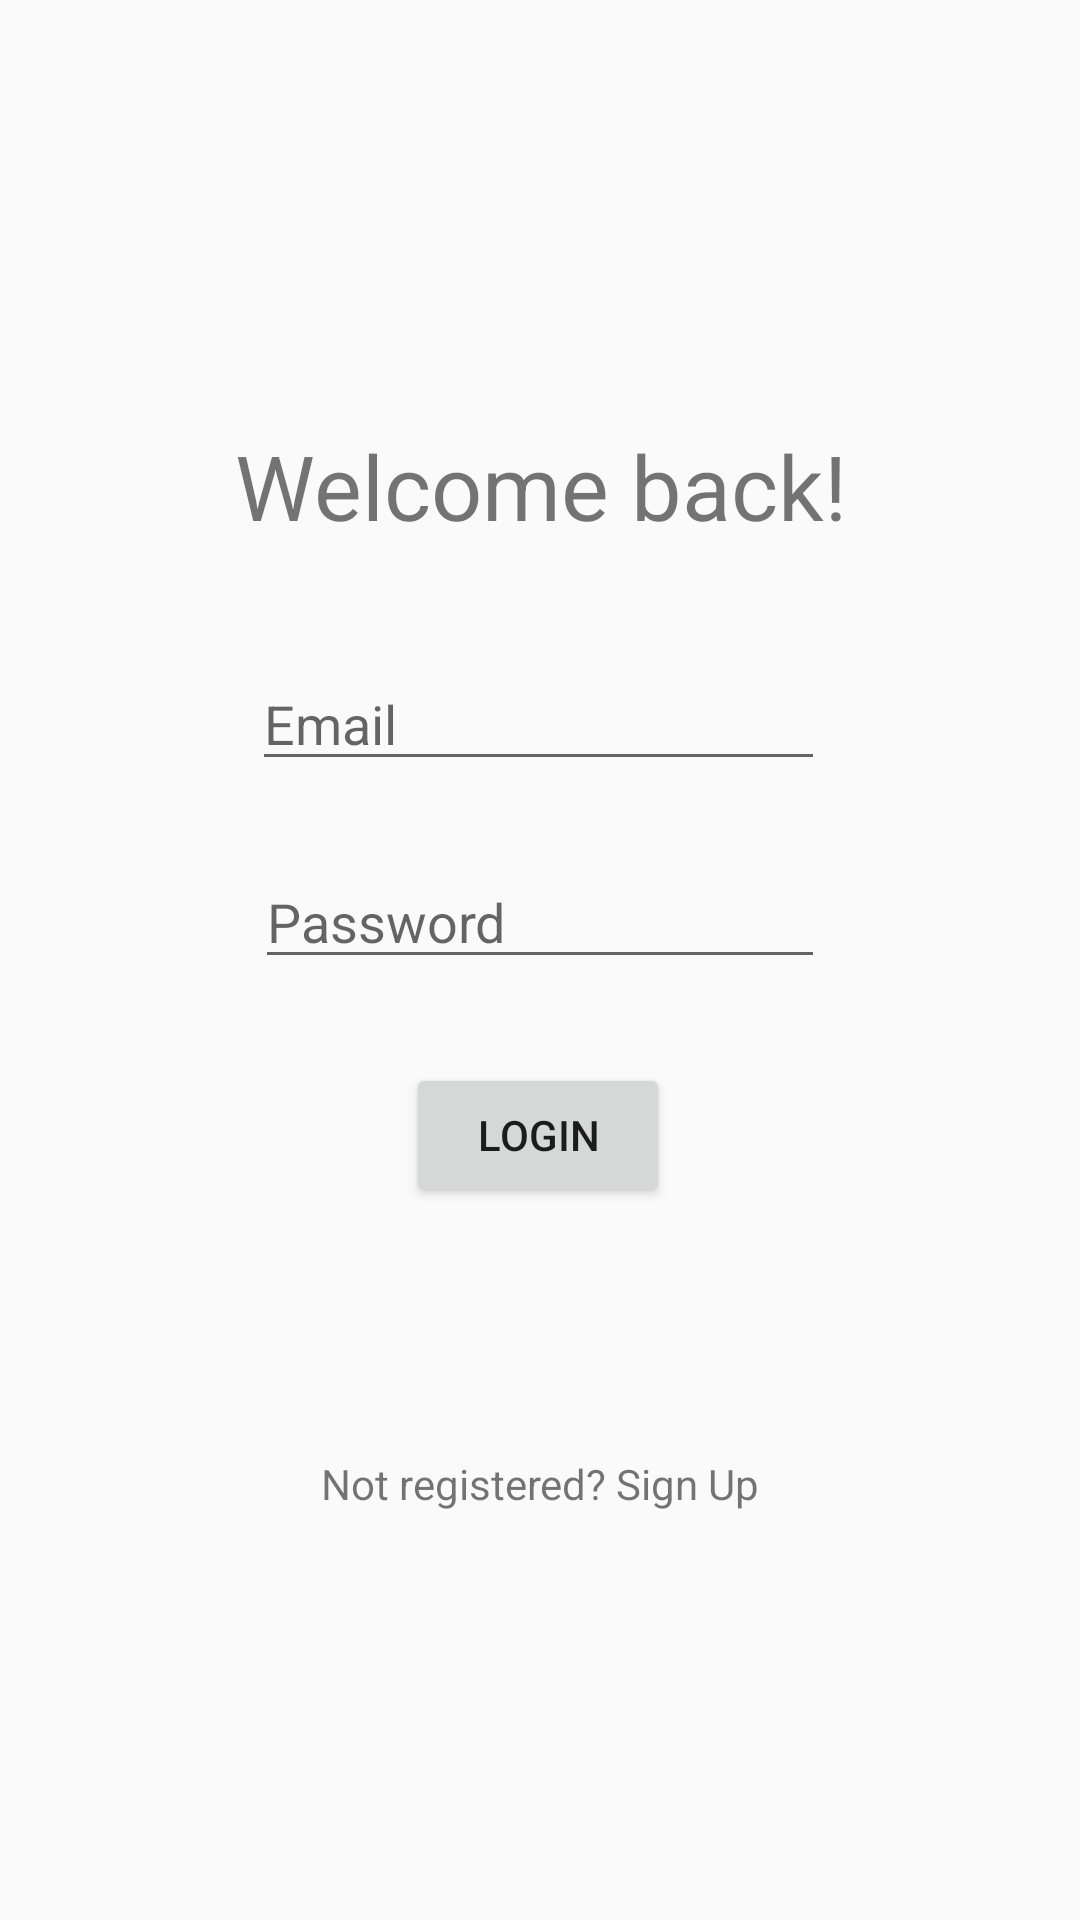

Reconstruct the res/layout file that produces this screen, plus the resources it refers to.
<!-- AndroidManifest.xml: application theme AppTheme -->
<!-- res/layout/activity_main.xml -->
<?xml version="1.0" encoding="utf-8"?>
<androidx.constraintlayout.widget.ConstraintLayout xmlns:android="http://schemas.android.com/apk/res/android"
    xmlns:app="http://schemas.android.com/apk/res-auto"
    xmlns:tools="http://schemas.android.com/tools"
    android:layout_width="match_parent"
    android:layout_height="match_parent"
    tools:context=".MainActivity">

    
    <TextView
        android:id="@+id/let_s_get_s"
        android:layout_width="match_parent"
        android:layout_height="wrap_content"
        android:gravity="center"
        android:text="Welcome back!"
        android:textSize="30dp"
        app:layout_constraintBottom_toTopOf="@+id/etEmail"
        app:layout_constraintTop_toTopOf="parent"
        app:layout_constraintVertical_bias="0.792"
        tools:layout_editor_absoluteX="0dp" />

    <EditText
        android:id="@+id/etEmail"
        android:layout_width="match_parent"
        android:layout_height="wrap_content"
        android:layout_marginBottom="313dp"
        android:layout_marginEnd="85dp"
        android:layout_marginRight="85dp"
        android:layout_marginStart="84dp"
        android:layout_marginLeft="84dp"
        android:layout_marginTop="152dp"
        android:ems="10"
        android:hint="Email"
        android:inputType="textEmailAddress"
        app:layout_constraintBottom_toBottomOf="parent"
        app:layout_constraintEnd_toEndOf="parent"
        app:layout_constraintStart_toStartOf="parent"
        app:layout_constraintTop_toTopOf="parent" />

    <EditText
        android:id="@+id/etPassword"
        android:layout_width="match_parent"
        android:layout_height="wrap_content"
        android:layout_marginBottom="8dp"
        android:layout_marginEnd="85dp"
        android:layout_marginStart="85dp"
        android:layout_marginTop="8dp"
        android:ems="10"
        android:hint="Password"
        android:inputType="textPassword"
        app:layout_constraintBottom_toBottomOf="parent"
        app:layout_constraintEnd_toEndOf="parent"
        app:layout_constraintStart_toStartOf="parent"
        app:layout_constraintTop_toBottomOf="@+id/etEmail"
        app:layout_constraintVertical_bias="0.052" />

    <TextView
        android:id="@+id/tvRegister"
        android:layout_width="wrap_content"
        android:layout_height="wrap_content"
        android:layout_marginBottom="136dp"
        android:layout_marginEnd="163dp"
        android:layout_marginStart="163dp"
        android:text="Not registered? Sign Up"
        app:layout_constraintBottom_toBottomOf="parent"
        app:layout_constraintEnd_toEndOf="parent"
        app:layout_constraintStart_toStartOf="parent" />

    <Button
        android:id="@+id/btnSignIn"
        android:layout_width="wrap_content"
        android:layout_height="wrap_content"
        android:layout_marginStart="8dp"
        android:layout_marginTop="28dp"
        android:layout_marginEnd="8dp"
        android:layout_marginBottom="8dp"
        android:text="Login"
        app:layout_constraintBottom_toTopOf="@+id/btnRegister"
        app:layout_constraintEnd_toEndOf="parent"
        app:layout_constraintHorizontal_bias="0.498"
        app:layout_constraintStart_toStartOf="parent"
        app:layout_constraintTop_toBottomOf="@+id/etPassword" />


</androidx.constraintlayout.widget.ConstraintLayout>
<!-- resources referenced by this layout -->
<resources>
  <style name="AppTheme" parent="Theme.AppCompat.Light.DarkActionBar">
          
          <item name="colorPrimary">@color/colorPrimary</item>
          <item name="colorPrimaryDark">@color/colorPrimaryDark</item>
          <item name="colorAccent">@color/colorAccent</item>
      </style>
  <color name="colorPrimary">#008577</color>
  <color name="colorPrimaryDark">#00574B</color>
  <color name="colorAccent">#D81B60</color>
</resources>
